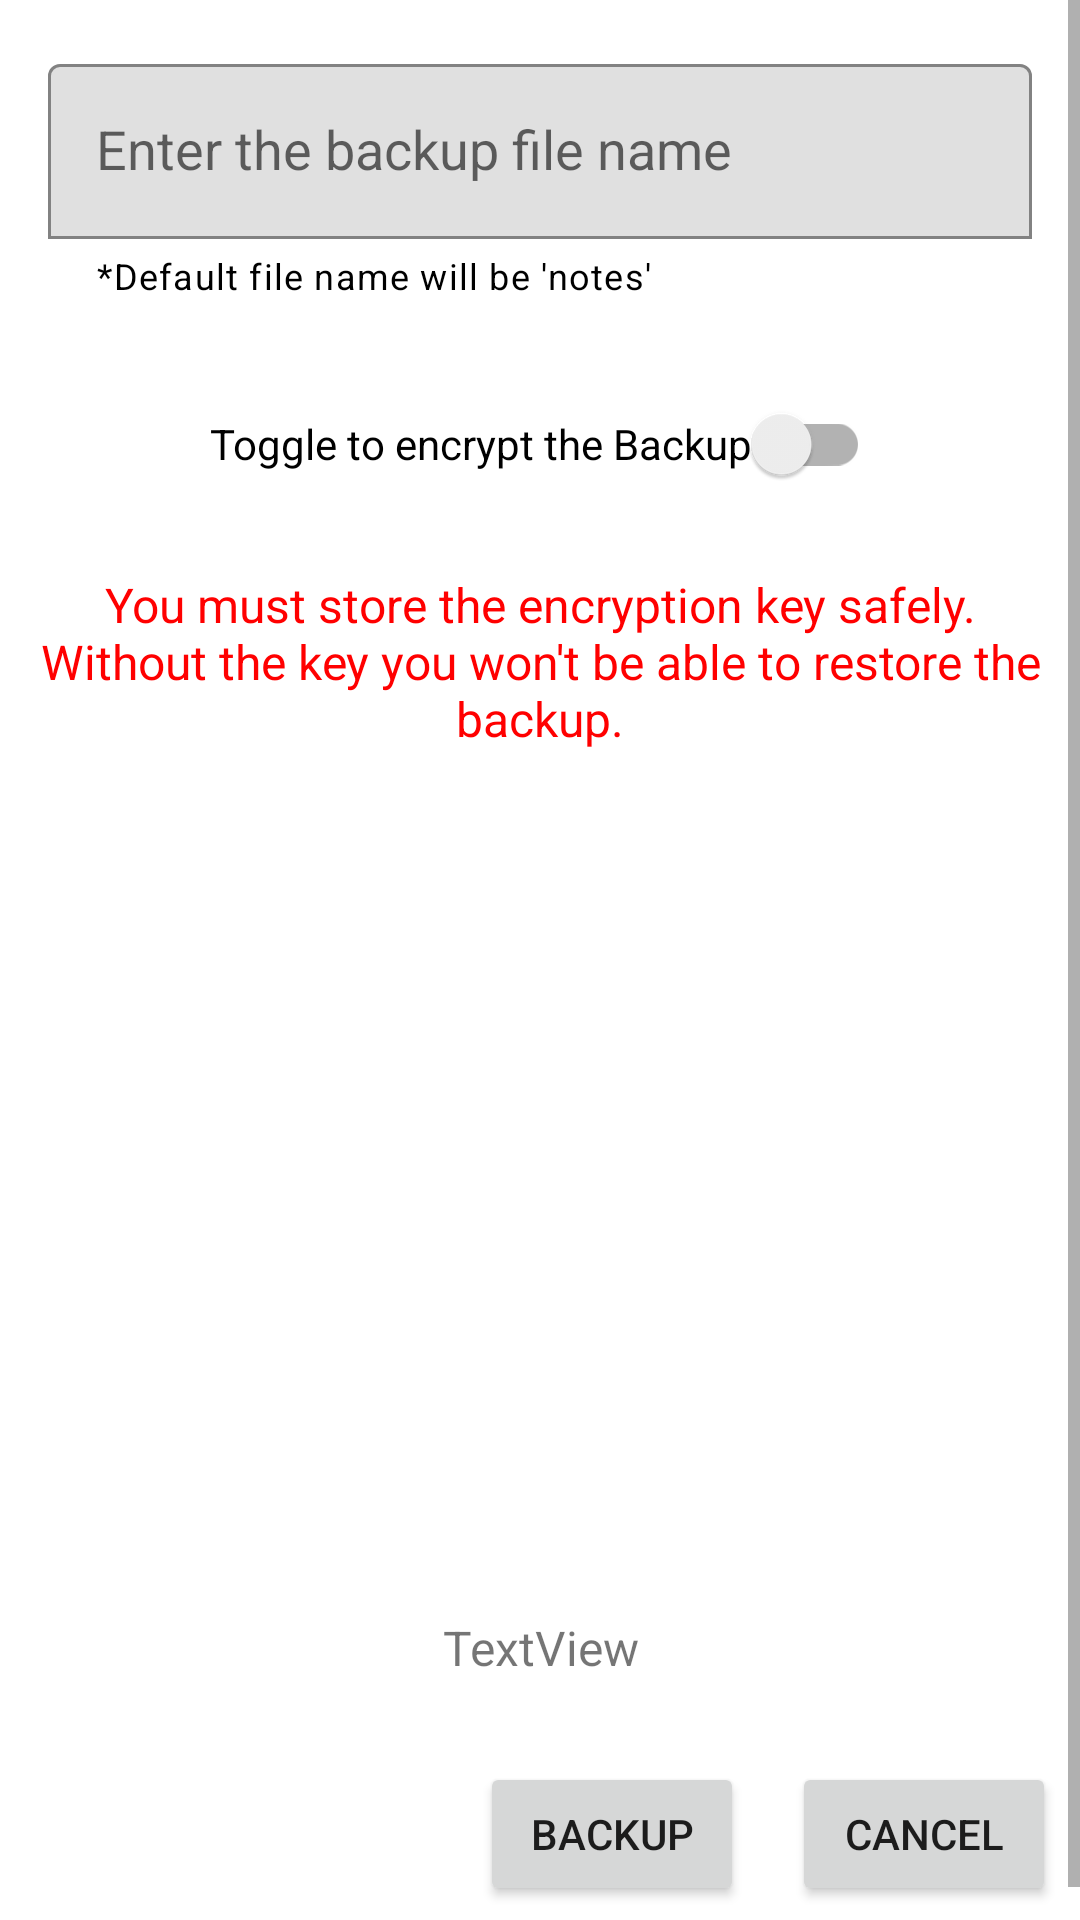

Reconstruct the res/layout file that produces this screen, plus the resources it refers to.
<!-- AndroidManifest.xml: application theme Theme.MyNotes -->
<!-- res/layout/dialog_save.xml -->
<?xml version="1.0" encoding="utf-8"?>
<androidx.constraintlayout.widget.ConstraintLayout
    xmlns:android="http://schemas.android.com/apk/res/android"
    xmlns:app="http://schemas.android.com/apk/res-auto"
    xmlns:tools="http://schemas.android.com/tools"
    android:layout_width="match_parent"
    android:layout_height="wrap_content">

    <ScrollView
        android:layout_width="match_parent"
        android:layout_height="match_parent"
        android:fillViewport="true"
        app:layout_constraintBottom_toBottomOf="parent"
        app:layout_constraintEnd_toEndOf="parent"
        app:layout_constraintStart_toStartOf="parent"
        app:layout_constraintTop_toTopOf="parent">

        <androidx.constraintlayout.widget.ConstraintLayout
            android:layout_width="match_parent"
            android:layout_height="match_parent">


            <com.google.android.material.textfield.TextInputLayout
                android:id="@+id/etFileNameInputLayout"
                style="@style/style_TextInputLayout"
                android:hint="Enter the backup file name"
                app:counterEnabled="false"
                app:helperText="*Default file name will be 'notes'"
                app:helperTextEnabled="true"
                app:helperTextTextColor="@color/black"
                app:layout_constraintEnd_toEndOf="parent"
                app:layout_constraintStart_toStartOf="parent"
                app:layout_constraintTop_toTopOf="parent">

                <com.google.android.material.textfield.TextInputEditText
                    android:id="@+id/etFileName"
                    style="@style/style_TextInputEditText"
                    android:minHeight="48dp" />

            </com.google.android.material.textfield.TextInputLayout>


            <Button
                android:id="@+id/btnSave"
                android:layout_width="wrap_content"
                android:layout_height="wrap_content"
                android:layout_marginEnd="16dp"
                android:text="Backup"
                app:layout_constraintBottom_toBottomOf="@+id/btnCancelBackup"
                app:layout_constraintEnd_toStartOf="@+id/btnCancelBackup"
                app:layout_constraintTop_toTopOf="@+id/btnCancelBackup" />

            <Button
                android:id="@+id/btnCancelBackup"
                android:layout_width="wrap_content"
                android:layout_height="wrap_content"
                android:layout_marginTop="16dp"
                android:layout_marginEnd="8dp"
                android:layout_marginBottom="16dp"
                android:text="Cancel"
                app:layout_constraintBottom_toBottomOf="parent"
                app:layout_constraintEnd_toEndOf="parent"
                app:layout_constraintTop_toBottomOf="@+id/tvEncryptionKey" />

            <androidx.appcompat.widget.SwitchCompat
                android:id="@+id/switch1"
                android:layout_width="wrap_content"
                android:layout_height="wrap_content"
                android:layout_marginStart="8dp"
                android:layout_marginTop="16dp"
                android:layout_marginEnd="8dp"
                android:text="Toggle to encrypt the Backup"
                app:layout_constraintEnd_toEndOf="parent"
                app:layout_constraintStart_toStartOf="parent"
                app:layout_constraintTop_toBottomOf="@+id/etFileNameInputLayout" />


            <TextView
                android:id="@+id/tvUserMsg"
                style="@style/style_TextView"
                android:layout_width="wrap_content"
                android:layout_marginStart="8dp"
                android:layout_marginTop="8dp"
                android:layout_marginEnd="8dp"
                android:text="You must store the encryption key safely. Without the key you won't be able to restore the backup."
                android:textColor="#FF0000"
                app:layout_constraintEnd_toEndOf="parent"
                app:layout_constraintStart_toStartOf="parent"
                app:layout_constraintTop_toBottomOf="@+id/switch1" />

            <ImageView
                android:id="@+id/qrCodeImage"
                android:layout_width="250dp"
                android:layout_height="250dp"
                android:layout_marginTop="8dp"
                android:scaleType="fitXY"
                android:visibility="invisible"
                app:layout_constraintEnd_toEndOf="parent"
                app:layout_constraintStart_toStartOf="parent"
                app:layout_constraintTop_toBottomOf="@+id/tvUserMsg"
                app:layout_constraintVertical_chainStyle="packed" />

            <com.google.android.material.textview.MaterialTextView
                android:id="@+id/tvEncryptionKey"
                style="@style/style_TextView"
                android:layout_width="wrap_content"
                android:layout_height="wrap_content"
                android:layout_marginStart="8dp"
                android:layout_marginTop="8dp"
                android:layout_marginEnd="8dp"
                android:text="TextView"
                android:visibility="visible"
                app:layout_constraintEnd_toEndOf="parent"
                app:layout_constraintStart_toStartOf="parent"
                app:layout_constraintTop_toBottomOf="@+id/qrCodeImage"
                app:layout_constraintVertical_chainStyle="packed" />


        </androidx.constraintlayout.widget.ConstraintLayout>

    </ScrollView>

</androidx.constraintlayout.widget.ConstraintLayout>
<!-- resources referenced by this layout -->
<resources>
  <color name="black">#FF000000</color>
  <style name="style_TextInputEditText" parent="Widget.AppCompat.EditText">
          <item name="android:layout_width">match_parent</item>
          <item name="android:layout_height">wrap_content</item>
      </style>
  <style name="style_TextInputLayout" parent="Widget.MaterialComponents.TextInputLayout.FilledBox">
          <item name="android:layout_width">match_parent</item>
          <item name="android:layout_height">wrap_content</item>
          <item name="android:hint">Please enter this field</item>
          <item name="boxBackgroundMode">outline</item>
          <item name="android:layout_margin">8dp</item>
          <item name="android:padding">8dp</item>
          <item name="counterEnabled">true</item>
          <item name="elevation">8dp</item>
          <item name="materialThemeOverlay">@style/ThemeOverlay.MaterialComponents.TextInputEditText.OutlinedBox</item>
      </style>
  <style name="style_TextView" parent="Widget.MaterialComponents.TextView">
          <item name="android:layout_width">match_parent</item>
          <item name="android:layout_height">wrap_content</item>
          <item name="android:text">TextView</item>
          <item name="android:layout_margin">8dp</item>
          <item name="android:padding">8dp</item>
          <item name="android:textSize">16dp</item>
          <item name="android:gravity">center</item>
          <item name="android:textStyle">normal</item>
          <item name="android:elegantTextHeight">true</item>
          <item name="elevation">16dp</item>
          <item name="strokeColor">@color/purple_500</item>
          <item name="android:clickable">true</item>
          <item name="android:animateOnClick">true</item>
          
      </style>
  <color name="purple_500">#FF6200EE</color>
  <color name="purple_700">#FF3700B3</color>
  <color name="white">#FFFFFFFF</color>
  <color name="teal_200">#FF03DAC5</color>
  <color name="teal_700">#FF018786</color>
  <!-- drawable ic_baseline_arrow_back_24 (drawable) -->
  <vector android:autoMirrored="true" android:height="24dp"
      android:tint="?attr/colorOnSurface" android:viewportHeight="24"
      android:viewportWidth="24" android:width="24dp" xmlns:android="http://schemas.android.com/apk/res/android">
      <path android:fillColor="?attr/colorSurface" android:pathData="M20,11H7.83l5.59,-5.59L12,4l-8,8 8,8 1.41,-1.41L7.83,13H20v-2z"/>
  </vector>
  <!-- drawable ic_baseline_close_24 (drawable) -->
  <vector android:height="24dp" android:tint="?attr/colorOnSurface"
      android:viewportHeight="24" android:viewportWidth="24"
      android:width="24dp" xmlns:android="http://schemas.android.com/apk/res/android">
      <path android:fillColor="?attr/colorSurface" android:pathData="M19,6.41L17.59,5 12,10.59 6.41,5 5,6.41 10.59,12 5,17.59 6.41,19 12,13.41 17.59,19 19,17.59 13.41,12z"/>
  </vector>
</resources>
